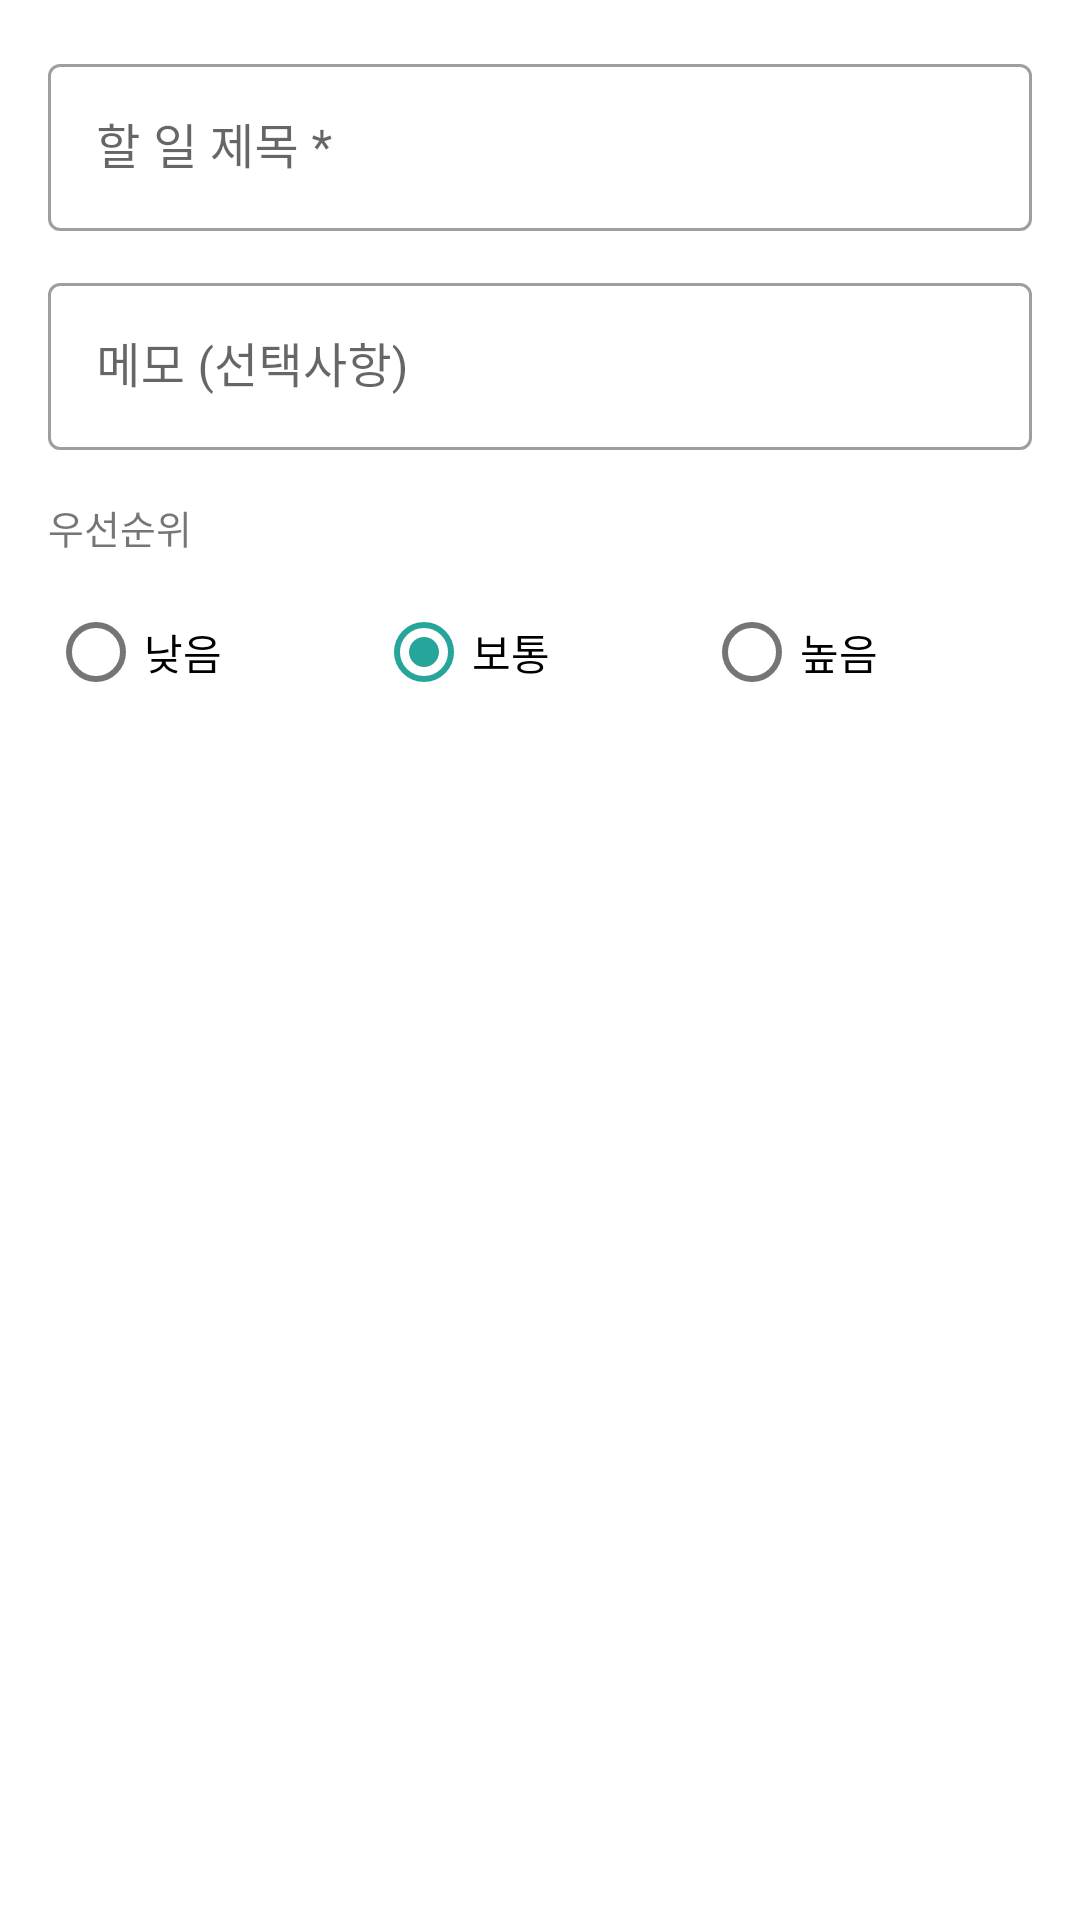

The Android layout XML behind this screen, and the referenced resources:
<!-- AndroidManifest.xml: application theme Theme.Schedule -->
<!-- res/layout/dialog_add_task.xml -->
<?xml version="1.0" encoding="utf-8"?>
<LinearLayout
    xmlns:android="http://schemas.android.com/apk/res/android"
    android:layout_width="match_parent"
    android:layout_height="wrap_content"
    android:orientation="vertical"
    android:padding="16dp">

    <com.google.android.material.textfield.TextInputLayout
        android:layout_width="match_parent"
        android:layout_height="wrap_content"
        android:layout_marginBottom="12dp"
        android:hint="할 일 제목 *"
        style="@style/Widget.MaterialComponents.TextInputLayout.OutlinedBox">

        <com.google.android.material.textfield.TextInputEditText
            android:id="@+id/et_task_title"
            android:layout_width="match_parent"
            android:layout_height="wrap_content"
            android:inputType="text"
            android:maxLines="1" />

    </com.google.android.material.textfield.TextInputLayout>

    <com.google.android.material.textfield.TextInputLayout
        android:layout_width="match_parent"
        android:layout_height="wrap_content"
        android:layout_marginBottom="16dp"
        android:hint="메모 (선택사항)"
        style="@style/Widget.MaterialComponents.TextInputLayout.OutlinedBox">

        <com.google.android.material.textfield.TextInputEditText
            android:id="@+id/et_task_description"
            android:layout_width="match_parent"
            android:layout_height="wrap_content"
            android:inputType="textMultiLine"
            android:maxLines="3" />

    </com.google.android.material.textfield.TextInputLayout>

    <TextView
        android:layout_width="wrap_content"
        android:layout_height="wrap_content"
        android:text="우선순위"
        android:textSize="13sp"
        android:layout_marginBottom="8dp" />

    <RadioGroup
        android:id="@+id/rg_priority"
        android:layout_width="match_parent"
        android:layout_height="wrap_content"
        android:orientation="horizontal">

        <com.google.android.material.radiobutton.MaterialRadioButton
            android:id="@+id/rb_low"
            android:layout_width="0dp"
            android:layout_height="wrap_content"
            android:layout_weight="1"
            android:text="낮음" />

        <com.google.android.material.radiobutton.MaterialRadioButton
            android:id="@+id/rb_medium"
            android:layout_width="0dp"
            android:layout_height="wrap_content"
            android:layout_weight="1"
            android:text="보통"
            android:checked="true" />

        <com.google.android.material.radiobutton.MaterialRadioButton
            android:id="@+id/rb_high"
            android:layout_width="0dp"
            android:layout_height="wrap_content"
            android:layout_weight="1"
            android:text="높음" />

    </RadioGroup>

</LinearLayout>
<!-- resources referenced by this layout -->
<resources>
  <style name="Theme.Schedule" parent="Theme.MaterialComponents.DayNight.DarkActionBar">
          
          <item name="colorPrimary">@color/primary</item>
          <item name="colorPrimaryVariant">@color/primary_dark</item>
          <item name="colorOnPrimary">#FFFFFF</item>
          
          <item name="colorSecondary">@color/secondary</item>
          <item name="colorSecondaryVariant">@color/secondary_dark</item>
          <item name="colorOnSecondary">#FFFFFF</item>
          
          <item name="android:statusBarColor">?attr/colorPrimaryVariant</item>
          
          <item name="android:windowBackground">?attr/colorSurface</item>
          
          <item name="android:navigationBarColor">?attr/colorSurface</item>
      </style>
  <color name="primary">#5C6BC0</color>
  <color name="primary_dark">#3949AB</color>
  <color name="secondary">#26A69A</color>
  <color name="secondary_dark">#00796B</color>
</resources>
